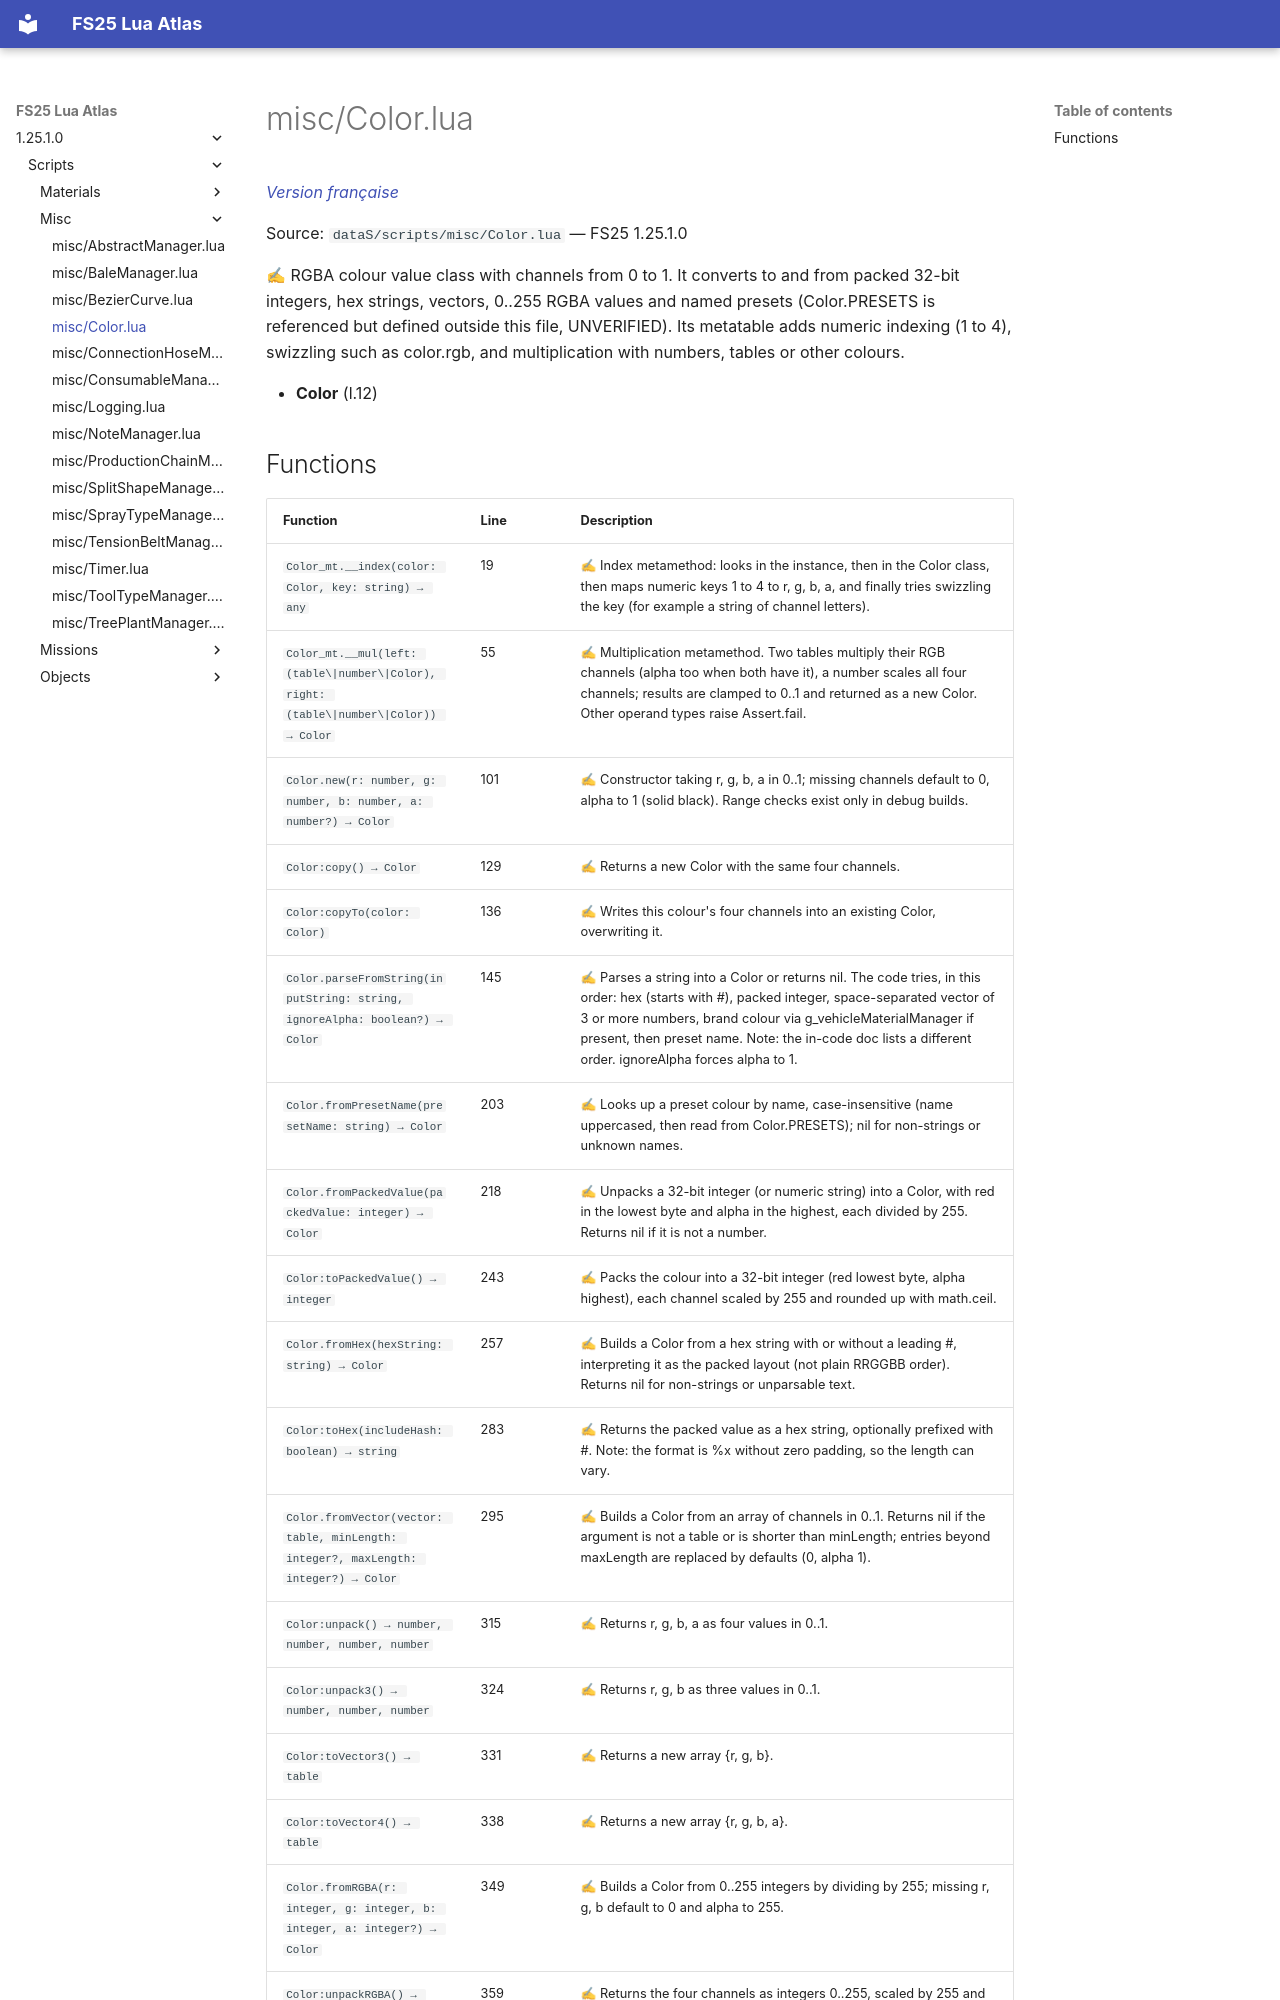

repository: Tim0219800/fs25-lua-atlas · page: 1.25.1.0/scripts/misc/Color.html · generator: mkdocs

# misc/Color.lua

*[Version française](../../fr/scripts/misc/Color.md)*

Source: `dataS/scripts/misc/Color.lua` — FS25 1.25.1.0

✍ RGBA colour value class with channels from 0 to 1. It converts to and from packed 32-bit integers, hex strings, vectors, 0..255 RGBA values and named presets (Color.PRESETS is referenced but defined outside this file, UNVERIFIED). Its metatable adds numeric indexing (1 to 4), swizzling such as color.rgb, and multiplication with numbers, tables or other colours.

- **Color** (l.12)
